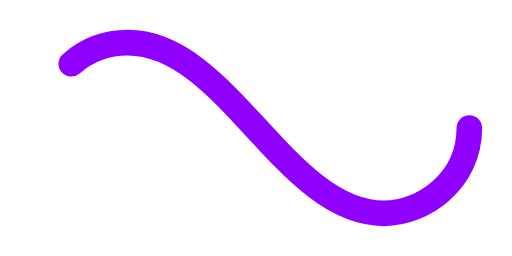
t = 0.00 s
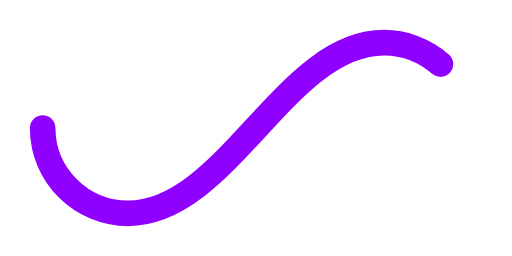
t = 0.50 s
t = 1.00 s: frame unchanged from t = 0.00 s, image omitted
t = 1.50 s: frame unchanged from t = 0.50 s, image omitted

The animated SVG that drew these frames (rendered in a browser with its animation timeline set to each time). Animation: 1 SMIL element (animate=1); one cycle of 2.00 s, repeats indefinitely.

<svg xmlns="http://www.w3.org/2000/svg" viewBox="0 0 300 150"><path fill="none" stroke="#8F00FF" stroke-width="15" stroke-linecap="round" stroke-dasharray="300 385" stroke-dashoffset="0" d="M275 75c0 31-27 50-50 50-58 0-92-100-150-100-28 0-50 22-50 50s23 50 50 50c58 0 92-100 150-100 24 0 50 19 50 50Z"><animate attributeName="stroke-dashoffset" calcMode="spline" dur="2" values="685;-685" keySplines="0 0 1 1" repeatCount="indefinite"></animate></path></svg>
